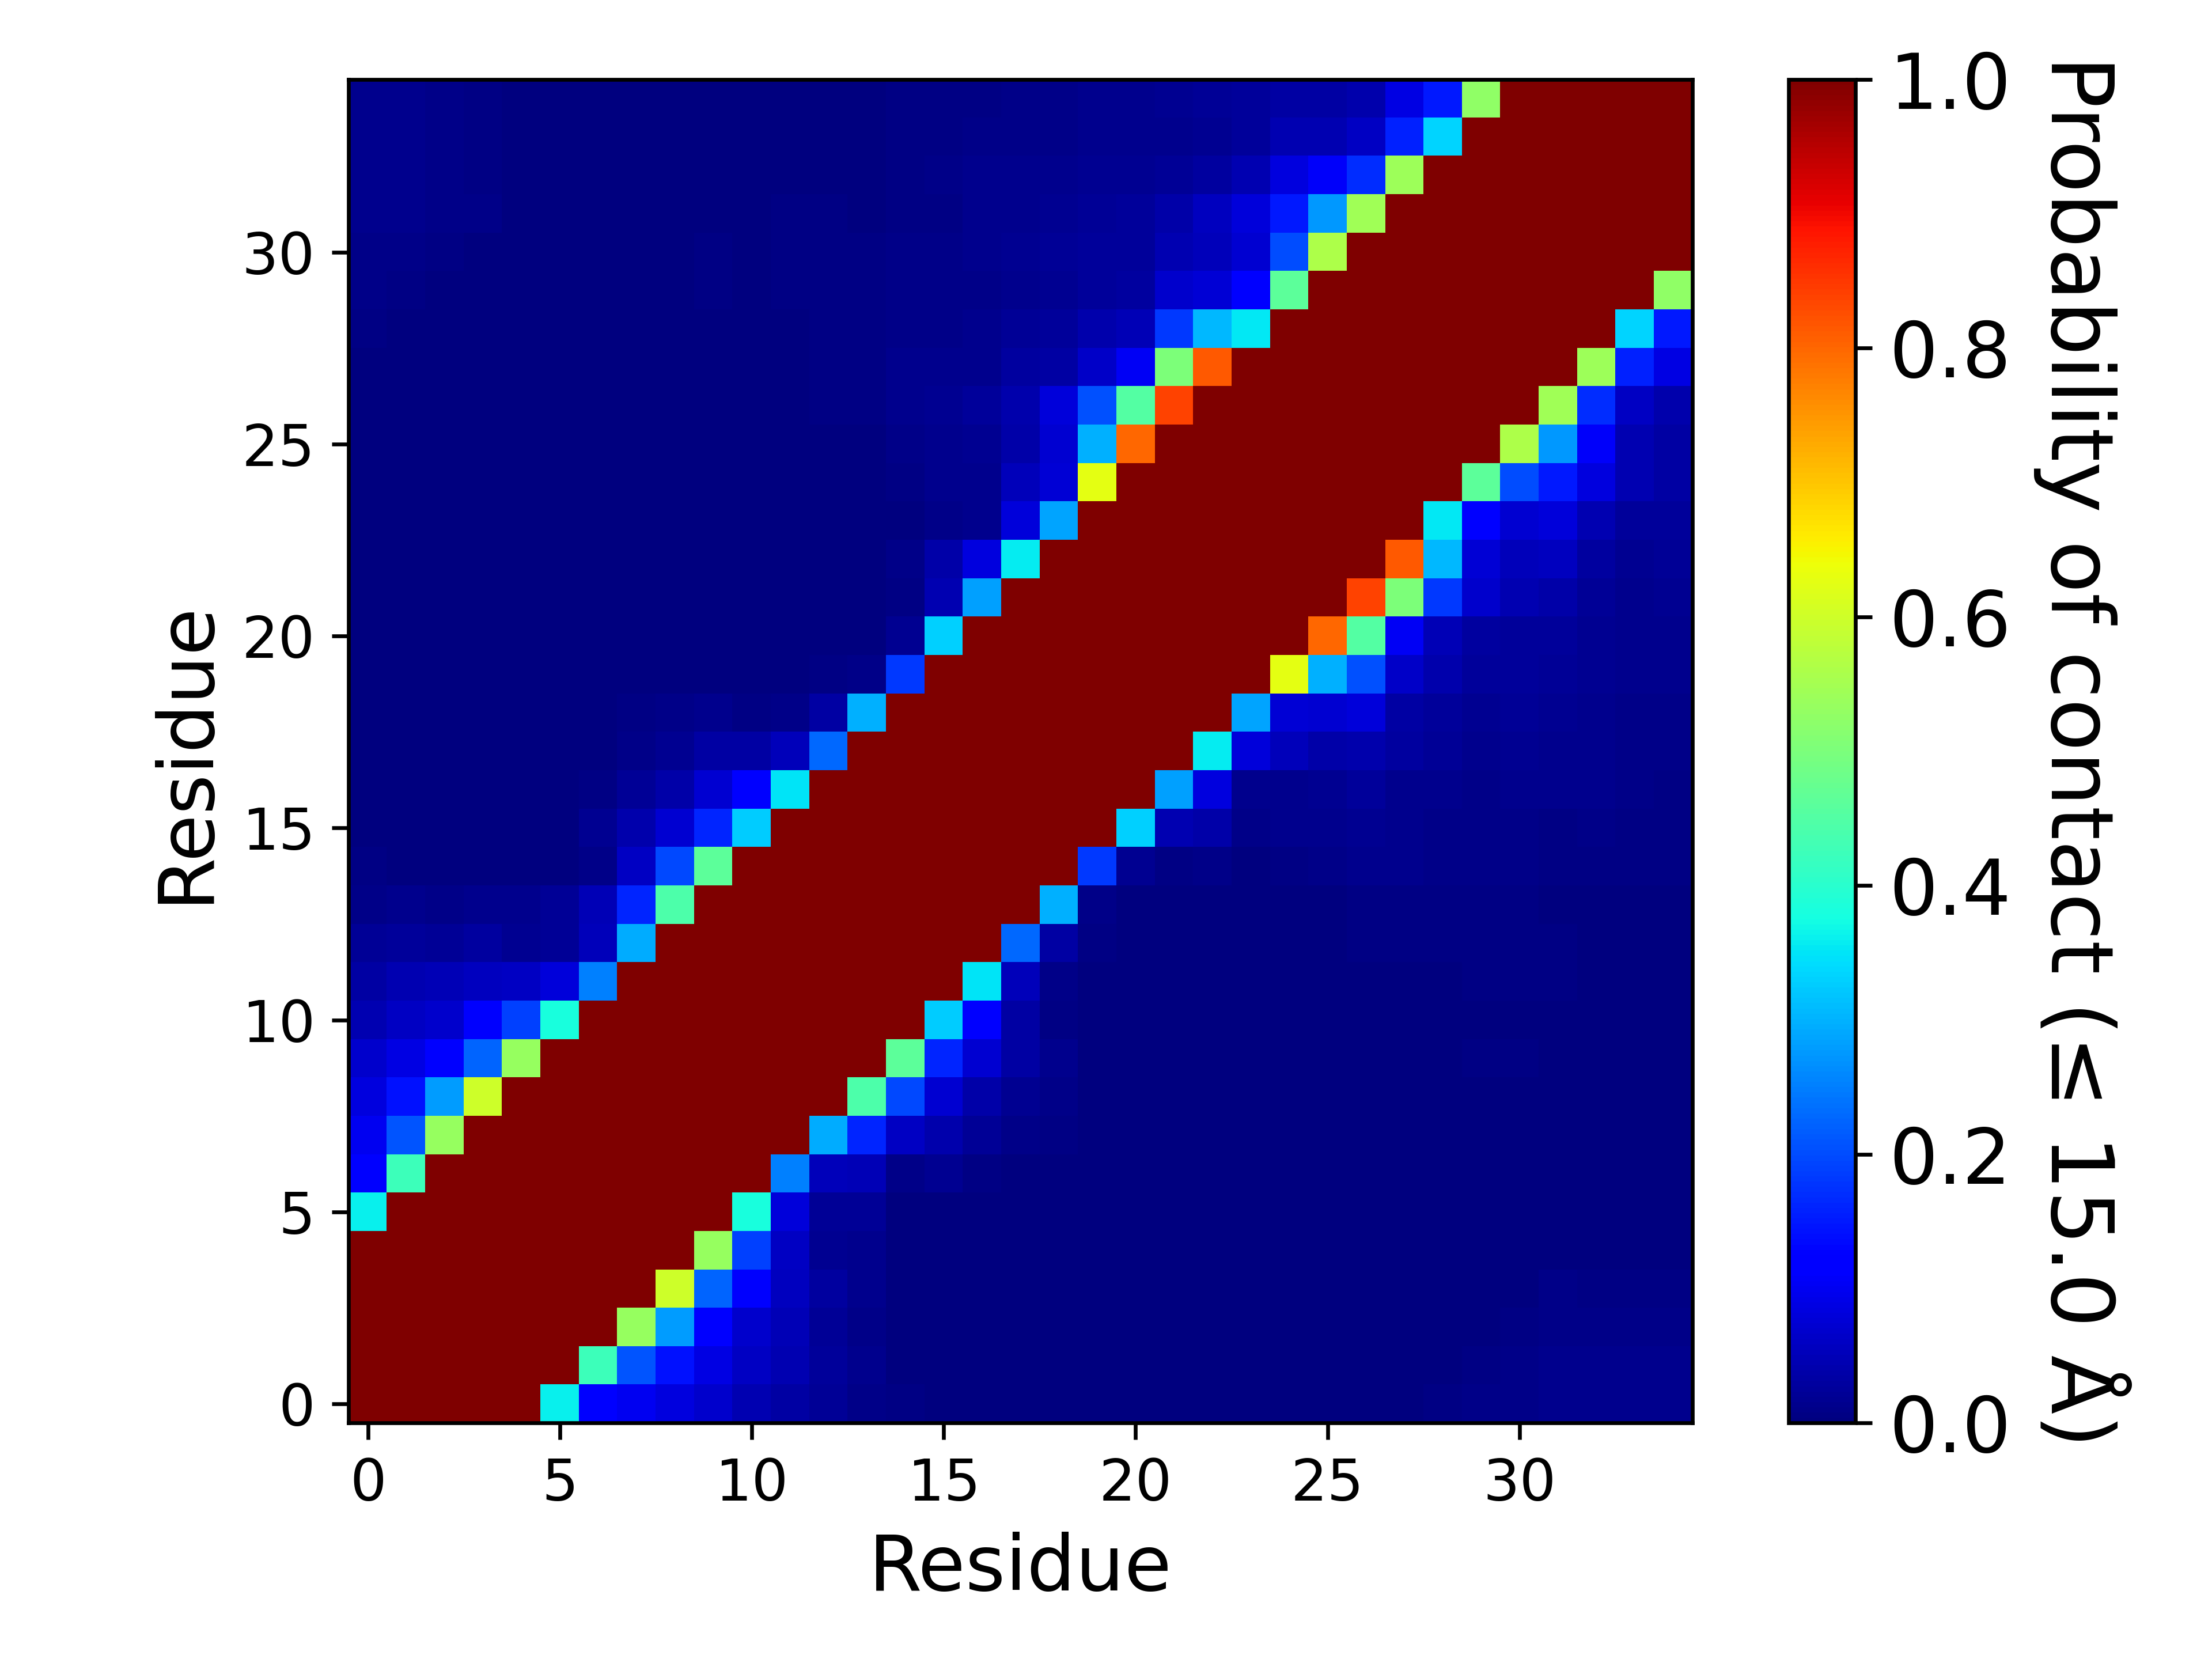

Data behind this chart, as committed beside it:
, 1, 2, 3, 4, 5, 6, 7, 8, 9, 10, 11, 12, 13, 14, 15, 16, 17, 18, 19, 20, 21, 22, 23
1, 1.0, 1.0, 1.0, 1.0, 1.0, 0.3613, 0.1206, 0.09776, 0.08411, 0.06694, 0.04568, 0.03403, 0.02, 0.00853, 0.00432, 0.0022, 0.00096, 0.00028, 0.00075, 0.00047, 0.00074, 0.00046, 0.00017
2, 1.0, 1.0, 1.0, 1.0, 1.0, 1.0, 0.423, 0.2089, 0.1431, 0.08862, 0.06112, 0.04485, 0.02555, 0.01282, 0.00358, 0.00199, 0.0011, 0.00034, 0.00066, 0.00054, 0.00076, 0.00012, 0.00011
3, 1.0, 1.0, 1.0, 1.0, 1.0, 1.0, 1.0, 0.5342, 0.2792, 0.1224, 0.06943, 0.04699, 0.02173, 0.01021, 0.00352, 0.00184, 0.00134, 0.00046, 0.0006, 0.00047, 0.00057, 7.999920000799993e-05, 9.99990000099999e-06
4, 1.0, 1.0, 1.0, 1.0, 1.0, 1.0, 1.0, 1.0, 0.6009, 0.2252, 0.1107, 0.05493, 0.02801, 0.013, 0.00321, 0.00087, 0.00037, 0.00029, 0.00078, 0.00026, 0.0003, 0.0, 0.0
5, 1.0, 1.0, 1.0, 1.0, 1.0, 1.0, 1.0, 1.0, 1.0, 0.5326, 0.1876, 0.05927, 0.01667, 0.01269, 0.00275, 0.00038, 0.00021, 8.99991000089999e-05, 0.00028, 0.0, 0.0, 0.0, 0.0
6, 0.3613, 1.0, 1.0, 1.0, 1.0, 1.0, 1.0, 1.0, 1.0, 1.0, 0.3798, 0.07944, 0.02145, 0.02039, 0.00192, 0.00204, 0.001, 0.00061, 0.00174, 0.00053, 0.0, 0.0, 0.0
7, 0.1206, 0.423, 1.0, 1.0, 1.0, 1.0, 1.0, 1.0, 1.0, 1.0, 1.0, 0.2519, 0.05322, 0.04837, 0.01111, 0.01626, 0.00475, 0.0017, 0.00185, 0.00031, 9.99990000099999e-06, 0.0, 0.0
8, 0.09776, 0.2089, 0.5342, 1.0, 1.0, 1.0, 1.0, 1.0, 1.0, 1.0, 1.0, 1.0, 0.2939, 0.1629, 0.06184, 0.04026, 0.02217, 0.01086, 0.00573, 0.00125, 5.999940000599994e-05, 1.999980000199998e-05, 0.0
9, 0.08411, 0.1431, 0.2792, 0.6009, 1.0, 1.0, 1.0, 1.0, 1.0, 1.0, 1.0, 1.0, 1.0, 0.4443, 0.1976, 0.07082, 0.03833, 0.01731, 0.00872, 0.00132, 0.00022, 0.00032, 0.00015
10, 0.06694, 0.08862, 0.1224, 0.2252, 0.5326, 1.0, 1.0, 1.0, 1.0, 1.0, 1.0, 1.0, 1.0, 1.0, 0.4623, 0.1638, 0.07382, 0.03134, 0.01228, 0.00096, 6.999930000699993e-05, 0.00015, 4.999950000499995e-05
11, 0.04568, 0.06112, 0.06943, 0.1107, 0.1876, 0.3798, 1.0, 1.0, 1.0, 1.0, 1.0, 1.0, 1.0, 1.0, 1.0, 0.3253, 0.126, 0.03182, 0.00419, 0.00018, 0.0, 2.999970000299997e-05, 0.00017
12, 0.03403, 0.04485, 0.04699, 0.05493, 0.05927, 0.07944, 0.2519, 1.0, 1.0, 1.0, 1.0, 1.0, 1.0, 1.0, 1.0, 1.0, 0.3488, 0.05261, 0.00857, 0.00134, 0.0003, 0.00015, 0.00037
13, 0.02, 0.02555, 0.02173, 0.02801, 0.01667, 0.02145, 0.05322, 0.2939, 1.0, 1.0, 1.0, 1.0, 1.0, 1.0, 1.0, 1.0, 1.0, 0.2279, 0.034, 0.00398, 0.00072, 0.00061, 0.00127
14, 0.00853, 0.01282, 0.01021, 0.013, 0.01269, 0.02039, 0.04837, 0.1629, 0.4443, 1.0, 1.0, 1.0, 1.0, 1.0, 1.0, 1.0, 1.0, 1.0, 0.2997, 0.00875, 0.002, 0.00015, 0.00099
15, 0.00432, 0.00358, 0.00352, 0.00321, 0.00275, 0.00192, 0.01111, 0.06184, 0.1976, 0.4623, 1.0, 1.0, 1.0, 1.0, 1.0, 1.0, 1.0, 1.0, 1.0, 0.1834, 0.01884, 0.00444, 0.01059
16, 0.0022, 0.00199, 0.00184, 0.00087, 0.00038, 0.00204, 0.01626, 0.04026, 0.07082, 0.1638, 0.3253, 1.0, 1.0, 1.0, 1.0, 1.0, 1.0, 1.0, 1.0, 1.0, 0.33, 0.04513, 0.03692
17, 0.00096, 0.0011, 0.00134, 0.00037, 0.00021, 0.001, 0.00475, 0.02217, 0.03833, 0.07382, 0.126, 0.3488, 1.0, 1.0, 1.0, 1.0, 1.0, 1.0, 1.0, 1.0, 1.0, 0.2829, 0.08534
18, 0.00028, 0.00034, 0.00046, 0.00029, 8.99991000089999e-05, 0.00061, 0.0017, 0.01086, 0.01731, 0.03134, 0.03182, 0.05261, 0.2279, 1.0, 1.0, 1.0, 1.0, 1.0, 1.0, 1.0, 1.0, 1.0, 0.3558
19, 0.00075, 0.00066, 0.0006, 0.00078, 0.00028, 0.00174, 0.00185, 0.00573, 0.00872, 0.01228, 0.00419, 0.00857, 0.034, 0.2997, 1.0, 1.0, 1.0, 1.0, 1.0, 1.0, 1.0, 1.0, 1.0
20, 0.00047, 0.00054, 0.00047, 0.00026, 0.0, 0.00053, 0.00031, 0.00125, 0.00132, 0.00096, 0.00018, 0.00134, 0.00398, 0.00875, 0.1834, 1.0, 1.0, 1.0, 1.0, 1.0, 1.0, 1.0, 1.0
21, 0.00074, 0.00076, 0.00057, 0.0003, 0.0, 0.0, 9.99990000099999e-06, 5.999940000599994e-05, 0.00022, 6.999930000699993e-05, 0.0, 0.0003, 0.00072, 0.002, 0.01884, 0.33, 1.0, 1.0, 1.0, 1.0, 1.0, 1.0, 1.0
22, 0.00046, 0.00012, 7.999920000799993e-05, 0.0, 0.0, 0.0, 0.0, 1.999980000199998e-05, 0.00032, 0.00015, 2.999970000299997e-05, 0.00015, 0.00061, 0.00015, 0.00444, 0.04513, 0.2829, 1.0, 1.0, 1.0, 1.0, 1.0, 1.0
23, 0.00017, 0.00011, 9.99990000099999e-06, 0.0, 0.0, 0.0, 0.0, 0.0, 0.00015, 4.999950000499995e-05, 0.00017, 0.00037, 0.00127, 0.00099, 0.01059, 0.03692, 0.08534, 0.3558, 1.0, 1.0, 1.0, 1.0, 1.0
24, 0.00027, 0.00011, 9.99990000099999e-06, 0.0, 0.0, 0.0, 3.999960000399996e-05, 1.999980000199998e-05, 0.0, 3.999960000399996e-05, 0.00011, 0.00013, 0.00071, 0.00034, 0.00222, 0.00803, 0.01473, 0.07871, 0.2867, 1.0, 1.0, 1.0, 1.0
25, 0.00016, 7.999920000799993e-05, 9.99990000099999e-06, 1.999980000199998e-05, 0.0, 0.0, 0.0, 0.0, 1.999980000199998e-05, 8.99991000089999e-05, 0.00035, 0.00064, 0.00189, 0.00103, 0.00621, 0.01235, 0.01525, 0.0515, 0.07794, 0.6277, 1.0, 1.0, 1.0
26, 0.00052, 8.99991000089999e-05, 0.0, 0.0, 0.0, 0.0, 0.0, 0.0, 0.0, 4.999950000499995e-05, 0.00026, 0.00046, 0.00138, 0.00097, 0.00882, 0.01415, 0.0175, 0.03873, 0.07265, 0.2972, 0.7973, 1.0, 1.0
27, 0.0011, 0.00038, 0.0, 0.0, 0.0, 2.999970000299997e-05, 0.00014, 0.0, 4.999950000499995e-05, 0.00034, 0.00055, 0.00276, 0.00458, 0.00515, 0.01475, 0.01802, 0.0242, 0.04255, 0.08021, 0.206, 0.45, 0.8384, 1
28, 0.00191, 0.00077, 0.0, 0.0, 0.0, 4.999950000499995e-05, 0.00018, 0.0, 0.00033, 0.00108, 0.00119, 0.00314, 0.0044, 0.00414, 0.0126, 0.01317, 0.01536, 0.02994, 0.03236, 0.06363, 0.1035, 0.5012, 0.8151
29, 0.00439, 0.00052, 3.999960000399996e-05, 0.0, 6.999930000699993e-05, 0.00034, 0.00056, 0.00036, 0.00182, 0.00253, 0.00207, 0.00381, 0.00434, 0.00432, 0.01047, 0.01086, 0.01403, 0.02226, 0.02586, 0.04053, 0.04919, 0.1814, 0.3081
30, 0.00933, 0.00494, 0.00109, 0.00034, 0.0, 0.00052, 0.00124, 0.00149, 0.0025, 0.00414, 0.00287, 0.00445, 0.00449, 0.00403, 0.01022, 0.00863, 0.01124, 0.01406, 0.01854, 0.02548, 0.02786, 0.06736, 0.07589
31, 0.01168, 0.01009, 0.00545, 0.00248, 0.0003, 0.00146, 0.00192, 0.00205, 0.00321, 0.0042, 0.00331, 0.00472, 0.00475, 0.00563, 0.00918, 0.01093, 0.01241, 0.01761, 0.02206, 0.0266, 0.02638, 0.04434, 0.05443
32, 0.01328, 0.01312, 0.01111, 0.00817, 0.00157, 0.00211, 0.00228, 0.00207, 0.0027, 0.00338, 0.00179, 0.00403, 0.00392, 0.00385, 0.00699, 0.00772, 0.01174, 0.01427, 0.01846, 0.02177, 0.02389, 0.03652, 0.05617
33, 0.01408, 0.0131, 0.00982, 0.00744, 0.00186, 0.00055, 0.00091, 0.00137, 0.00146, 0.00222, 0.00196, 0.00371, 0.00352, 0.00379, 0.00696, 0.00897, 0.01206, 0.01441, 0.01532, 0.01708, 0.0173, 0.02136, 0.02964
34, 0.01408, 0.01333, 0.01057, 0.00637, 0.00226, 0.00095, 0.00134, 0.0014, 0.00139, 0.0017, 0.00185, 0.00301, 0.00354, 0.00338, 0.00566, 0.00643, 0.00885, 0.01039, 0.01113, 0.01298, 0.01402, 0.01529, 0.01805
35, 0.01416, 0.01339, 0.01133, 0.00674, 0.0026, 0.00111, 0.00147, 0.00096, 0.00088, 0.00115, 0.0014, 0.00276, 0.00377, 0.00304, 0.00433, 0.00522, 0.00775, 0.00901, 0.01089, 0.01377, 0.01481, 0.01589, 0.02052
